Image classification data set "processed" (orgabbay23-lgtm/smart-recycling-ai on GitHub). Class labels (2): fresh, rotten.

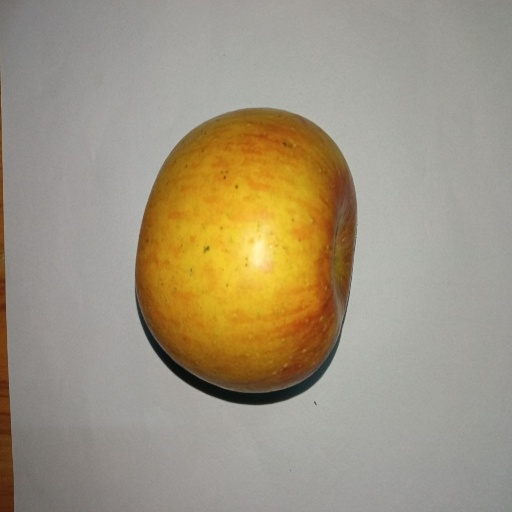
Label: fresh

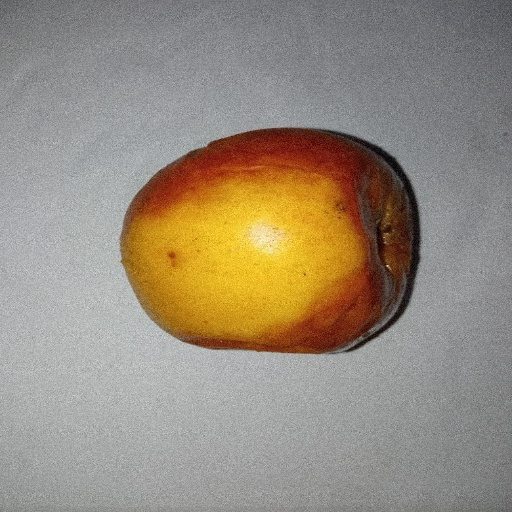
Label: rotten

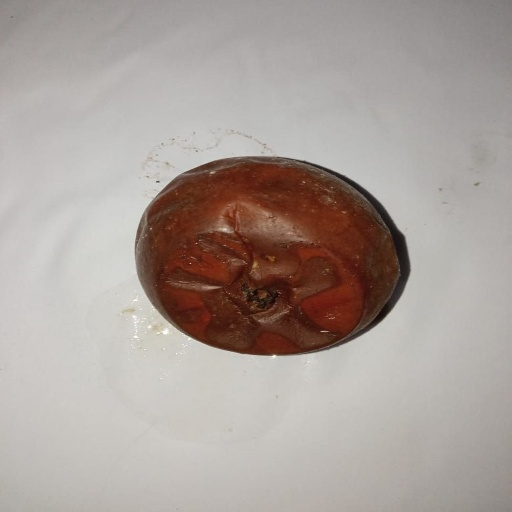
Label: rotten

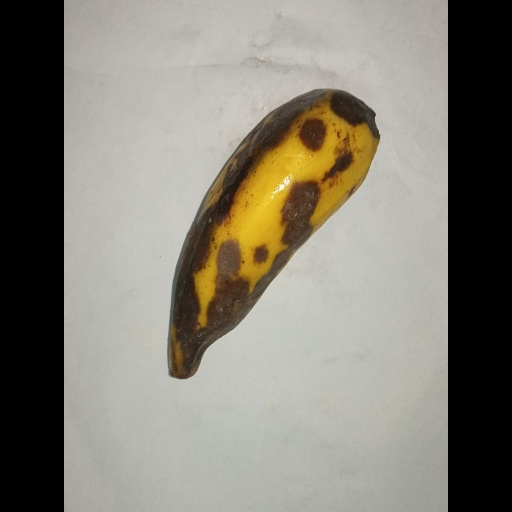
Label: rotten

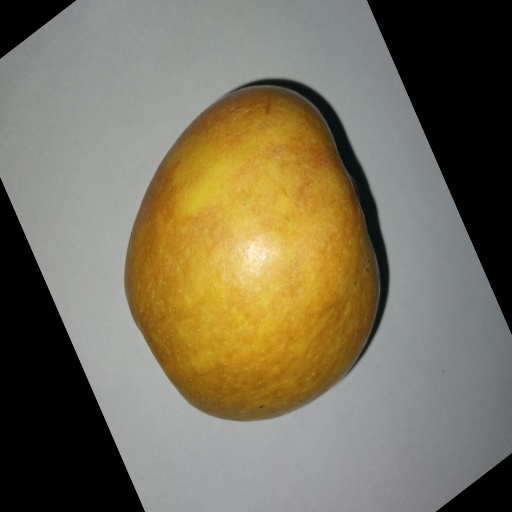
Label: fresh

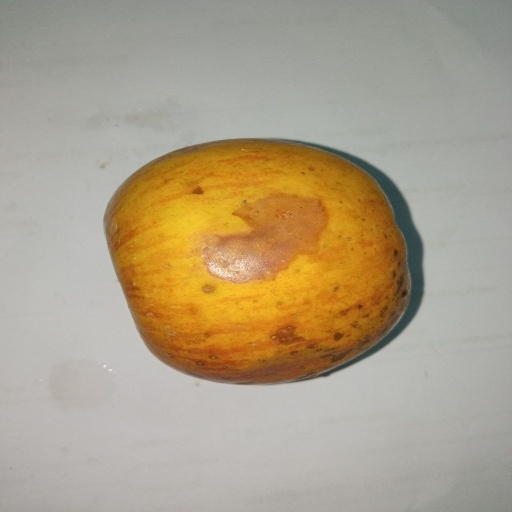
Label: rotten
